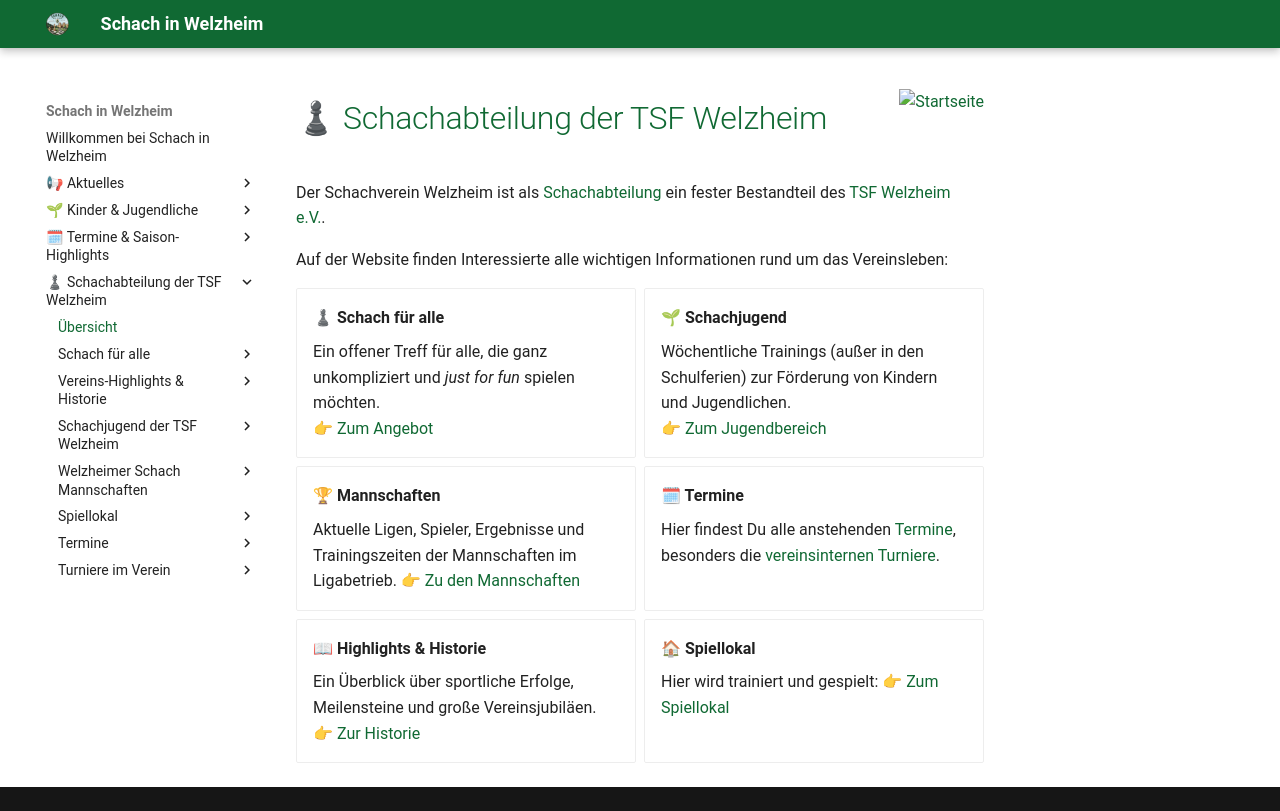

repository: schachwelzheim/schachwelzheim.github.io · page: verein/index.html · generator: mkdocs

# ♟ Schachabteilung der TSF Welzheim

Der Schachverein Welzheim ist als [Schachabteilung](https://www.tsfwelzheim.de/abteilungen/schach/) ein fester Bestandteil des [TSF Welzheim e.V.](https://www.tsfwelzheim.de). 

Auf der Website finden Interessierte alle wichtigen Informationen rund um das Vereinsleben:

<div class="grid cards" markdown>

-   __♟ Schach für alle__

    Ein offener Treff für alle, die ganz unkompliziert und *just for fun* spielen möchten.  
    👉 [Zum Angebot](./alle)

-   __🌱 Schachjugend__

    Wöchentliche Trainings (außer in den Schulferien) zur Förderung von Kindern und Jugendlichen.  
    👉 [Zum Jugendbereich](./jugend)

-   __🏆 Mannschaften__

    Aktuelle Ligen, Spieler, Ergebnisse und Trainingszeiten der Mannschaften im Ligabetrieb. 
    👉 [Zu den Mannschaften](./mannschaften)

-   __🗓 Termine__

    Hier findest Du alle anstehenden [Termine](./termine), besonders die [vereinsinternen Turniere](./turniere).
    
-   __📖 Highlights & Historie__

    Ein Überblick über sportliche Erfolge, Meilensteine und große Vereinsjubiläen.  
    👉 [Zur Historie](./highlights)

-   __🏠 Spiellokal__

    Hier wird trainiert und gespielt: 
    👉 [Zum Spiellokal](./spiellokal)

</div>
